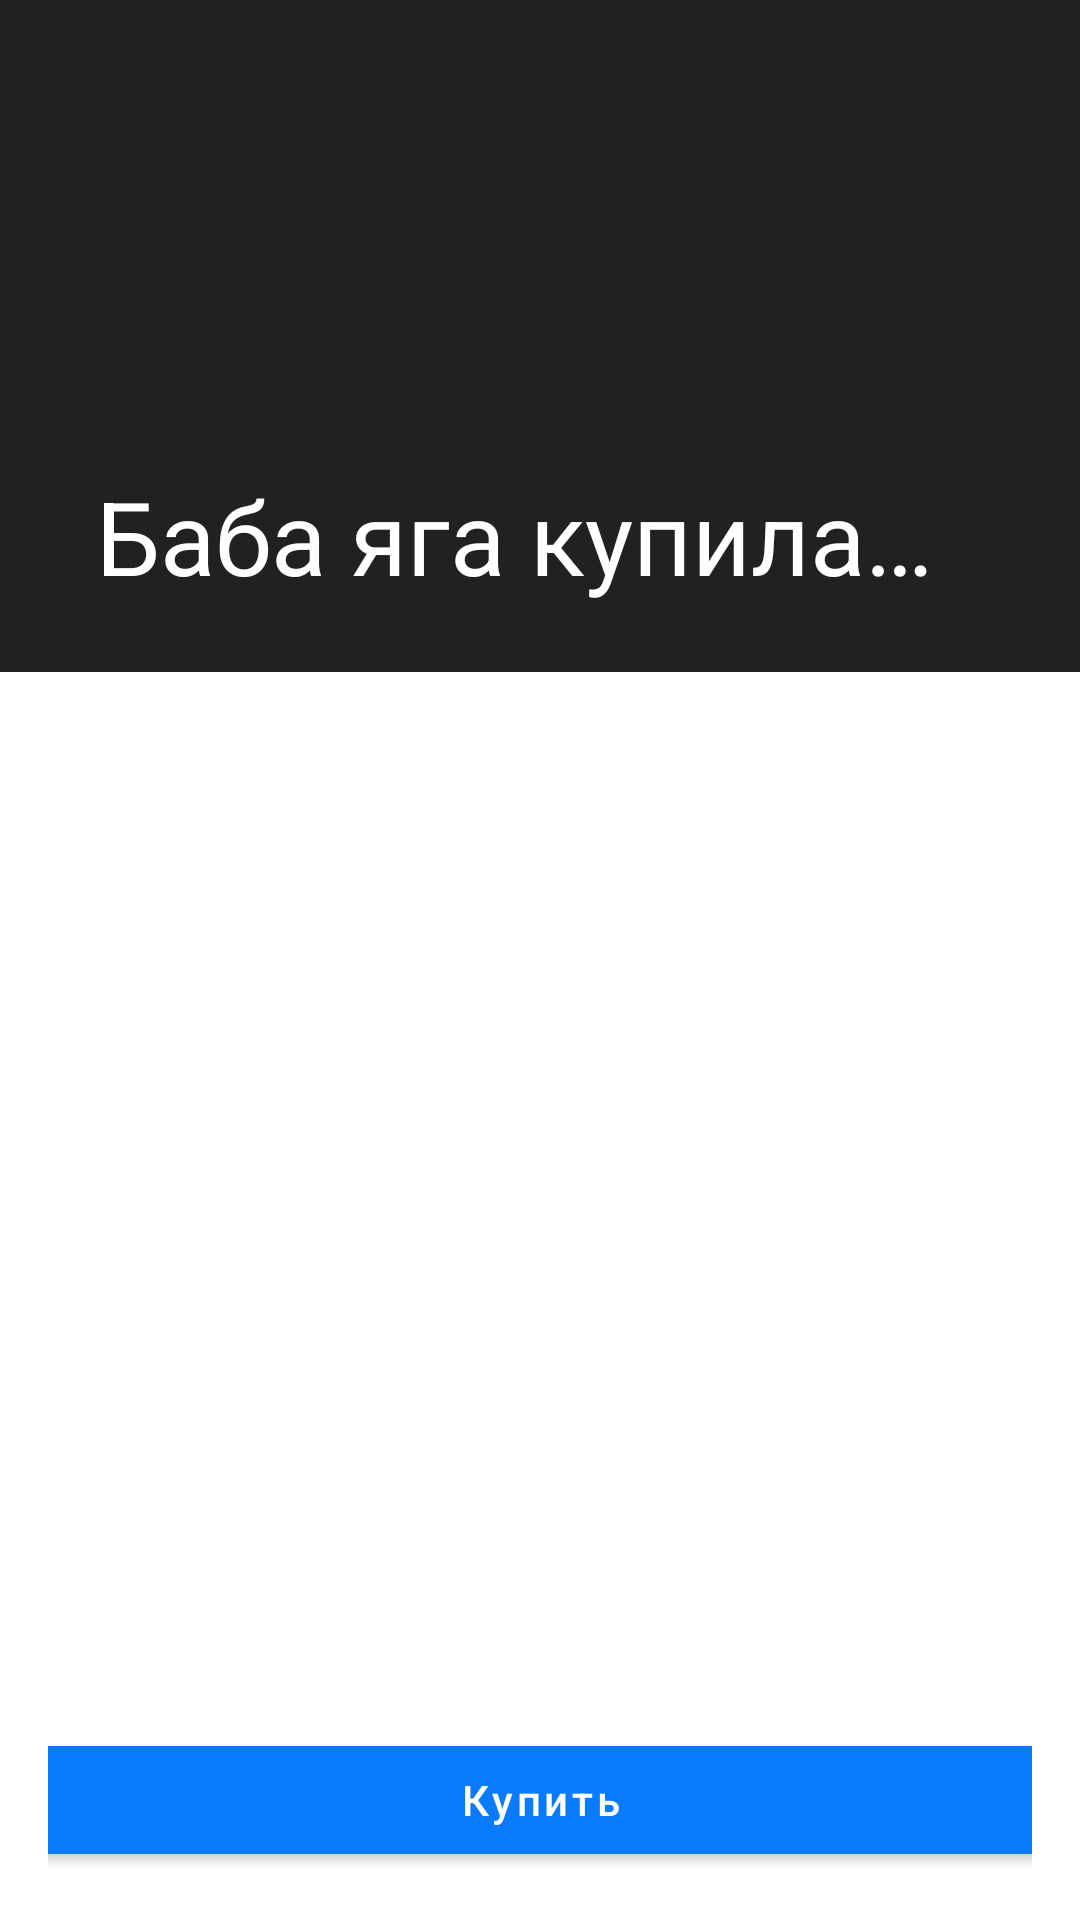

Write the Android layout XML for this screen, with the resource values it uses.
<!-- AndroidManifest.xml: application theme Theme.FirstTask_Release -->
<!-- res/layout/release_repertory_info_screen.xml -->
<?xml version="1.0" encoding="utf-8"?>

<androidx.coordinatorlayout.widget.CoordinatorLayout xmlns:android="http://schemas.android.com/apk/res/android"
    android:layout_width="match_parent"
    android:layout_height="match_parent"
    xmlns:tools="http://schemas.android.com/tools"
    xmlns:app="http://schemas.android.com/apk/res-auto">

    <com.google.android.material.appbar.AppBarLayout
        android:id="@+id/releaseInfoScreenAppbar"
        android:layout_width="match_parent"
        android:layout_height="wrap_content"
        android:theme="@style/ThemeOverlay.AppCompat.Dark.ActionBar"
        android:fitsSystemWindows="true">

        <com.google.android.material.appbar.CollapsingToolbarLayout
            android:layout_width="match_parent"
            android:layout_height="224dp"
            app:layout_scrollFlags="scroll|exitUntilCollapsed"
            app:contentScrim="?attr/colorPrimary">

            <ImageView
                android:id="@+id/collapsingToolbarImage"
                android:layout_width="match_parent"
                android:layout_height="match_parent"
                app:layout_collapseMode="parallax"
                android:scaleType="centerCrop" />

            <androidx.appcompat.widget.Toolbar
                android:id="@+id/releaseInfoScreenToolbar"
                android:layout_width="match_parent"
                android:layout_height="?attr/actionBarSize"
                app:layout_collapseMode="pin"
                app:title="Баба яга купила чайник и сварила кашу неграм"
                app:titleTextColor="@color/white" />

        </com.google.android.material.appbar.CollapsingToolbarLayout>

    </com.google.android.material.appbar.AppBarLayout>

    <androidx.recyclerview.widget.RecyclerView
        android:id="@+id/releaseInfoRecyclerView"
        android:layout_width="match_parent"
        android:layout_height="wrap_content"
        app:layout_behavior="com.google.android.material.appbar.AppBarLayout$ScrollingViewBehavior"
        app:layoutManager="androidx.recyclerview.widget.LinearLayoutManager"
        android:orientation="vertical"
        tools:listitem="@layout/release_primary_information_item"
        android:layout_marginLeft="16dp"
        android:layout_marginTop="16dp"
        android:layout_marginBottom="65dp">

    </androidx.recyclerview.widget.RecyclerView>

    <FrameLayout
        android:layout_width="match_parent"
        android:layout_height="wrap_content"
        android:background="@android:color/white"
        android:padding="16dp"
        android:layout_gravity="bottom|center_horizontal" >

        <com.google.android.material.button.MaterialButton
            app:cornerRadius="8dp"
            android:id="@+id/buyButton"
            android:layout_width="343dp"
            android:layout_height="wrap_content"
            android:text="@string/buy_button_text"
            android:layout_gravity="center_vertical|center_horizontal"
            android:backgroundTint="@color/button_payment_color"
            android:textAllCaps="false"/>

    </FrameLayout>


</androidx.coordinatorlayout.widget.CoordinatorLayout>
<!-- res/layout/release_primary_information_item.xml (included above) -->
<?xml version="1.0" encoding="utf-8"?>

<androidx.constraintlayout.widget.ConstraintLayout xmlns:android="http://schemas.android.com/apk/res/android"
    xmlns:app="http://schemas.android.com/apk/res-auto"
    android:layout_width="match_parent"
    android:layout_height="125dp"
    xmlns:tools="http://schemas.android.com/tools"
    android:orientation="horizontal">

    <androidx.cardview.widget.CardView
        android:id="@+id/releaseCard"
        android:layout_width="80dp"
        android:layout_height="match_parent"
        app:layout_constraintBottom_toBottomOf="parent"
        app:layout_constraintStart_toStartOf="parent"
        app:layout_constraintTop_toTopOf="parent"
        app:cardCornerRadius="8dp">

        <ImageView
            android:id="@+id/releaseInfoScreenPosterId"
            android:layout_width="80dp"
            android:layout_height="match_parent"
            app:layout_constraintBottom_toBottomOf="parent"
            app:layout_constraintStart_toStartOf="parent"
            app:layout_constraintTop_toTopOf="parent" />

    </androidx.cardview.widget.CardView>

    <TextView
        android:id="@+id/ageRating"
        style="@style/TextAppearance.OKUI.Caption1"
        android:layout_width="wrap_content"
        android:layout_height="wrap_content"
        android:layout_marginLeft="16dp"
        android:maxWidth="40dp"
        app:layout_constraintStart_toEndOf="@+id/releaseCard"
        app:layout_constraintTop_toTopOf="parent"
        tools:text="12+"
        android:background="@drawable/background_shape_radius" />

    <TextView
        android:id="@+id/filmGenre"
        style="@style/TextAppearance.OKUI.Caption1"
        android:layout_width="wrap_content"
        android:layout_height="wrap_content"
        android:textAllCaps="true"
        app:layout_constraintStart_toEndOf="@+id/ageRating"
        app:layout_constraintTop_toTopOf="parent"
        tools:text="ФЕНТЕЗИ"
        android:layout_marginLeft="4dp"
        android:background="@drawable/background_shape_radius"/>

    <TextView
        android:id="@+id/premiereTag"
        style="@style/Base.TextAppearance.OKUI.Caption3"
        android:layout_width="wrap_content"
        android:layout_height="18dp"
        app:layout_constraintStart_toStartOf="@+id/ageRating"
        app:layout_constraintTop_toBottomOf="@+id/ageRating"
        android:text="Премьера"
        android:layout_marginTop="16dp"/>

    <TextView
        android:id="@+id/premiereStartDate"
        style="@style/Base.TextAppearance.OKUI.Regular"
        android:layout_width="wrap_content"
        android:layout_height="wrap_content"
        android:layout_marginTop="2dp"
        app:layout_constraintStart_toStartOf="@+id/premiereTag"
        app:layout_constraintTop_toBottomOf="@+id/premiereTag"
        tools:text="С 6 апреля 2023" />


    <TextView
        android:id="@+id/countryTag"
        style="@style/Base.TextAppearance.OKUI.Caption3"
        android:layout_width="wrap_content"
        android:layout_height="18dp"
        app:layout_constraintStart_toStartOf="@+id/premiereStartDate"
        app:layout_constraintTop_toBottomOf="@+id/premiereStartDate"
        android:text="Страна"
        android:layout_marginTop="8dp"/>

    <TextView
        android:id="@+id/countryCardInfo"
        style="@style/Base.TextAppearance.OKUI.Regular"
        android:layout_width="wrap_content"
        android:layout_height="20dp"
        app:layout_constraintStart_toStartOf="@+id/countryTag"
        app:layout_constraintTop_toBottomOf="@+id/countryTag"
        tools:text="Австралия"
        android:layout_marginTop="2dp"
        android:layout_marginBottom="2dp"/>


</androidx.constraintlayout.widget.ConstraintLayout>
<!-- resources referenced by this layout -->
<resources>
  <color name="button_payment_color"> #0A7AFF</color>
  <color name="white">#ffffff</color>
  <!-- drawable background_shape_radius (drawable) -->
  <?xml version="1.0" encoding="utf-8"?>
  
  <shape xmlns:android="http://schemas.android.com/apk/res/android">
      <solid android:color="@color/caption_grey_background"/>
      <corners android:radius="4dp"/>
  </shape>
  <string name="buy_button_text">Купить</string>
  <style name="Base.TextAppearance.OKUI.Regular" parent="android:TextAppearance">
          <item name="android:textStyle">normal</item>
          <item name="fontWeight">400</item>
          <item name="android:textColor">@color/black</item>
      </style>
  <style name="TextAppearance.OKUI.Caption1" parent="Base.TextAppearance.OKUI.Caption1" />
  <style name="Theme.FirstTask_Release" parent="Theme.MaterialComponents.DayNight">
          
          <item name="colorPrimary">@color/almost_black</item>
          <item name="colorPrimaryVariant">@color/black</item>
          <item name="colorOnPrimary">@color/white</item>
          
          <item name="colorSecondary">@color/gray</item>
          <item name="colorSecondaryVariant">@color/dark_gray</item>
          <item name="colorOnSecondary">@color/light_gray</item>
          
          <item name="android:statusBarColor">?attr/colorPrimaryVariant</item>
          
      </style>
  <color name="caption_grey_background">#EFEFF4</color>
  <color name="black">#000000</color>
  <style name="Base.TextAppearance.OKUI.Caption1" parent="Base.TextAppearance.OKUI.Regular">
          <item name="android:textSize">12sp</item>
          <item name="android:background">@color/caption_grey_background</item>
          <item name="android:textColor">@color/caption_grey_text</item>
          <item name="android:textAllCaps">true</item>
          <item name="android:paddingLeft">4dp</item>
          <item name="android:paddingRight">4dp</item>
          <item name="android:paddingBottom">1dp</item>
          <item name="android:paddingTop">1dp</item>
      </style>
  <color name="almost_black">#212121</color>
  <color name="gray">#606060</color>
  <color name="dark_gray">#363636</color>
  <color name="light_gray">#8d8d8d</color>
  <color name="caption_grey_text">#3C3C4399</color>
</resources>
